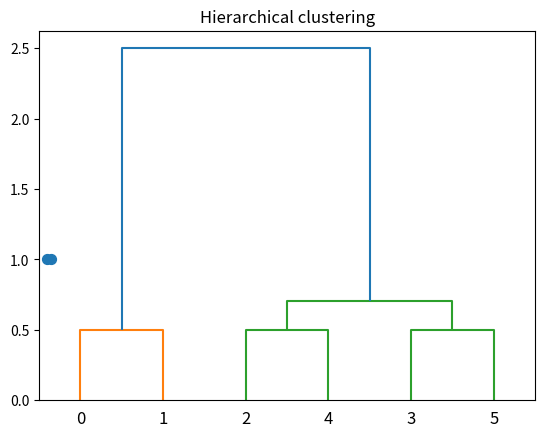

Source code (Python):
import matplotlib.pyplot as plt
import numpy as np
from scipy.cluster.hierarchy import linkage, dendrogram

# Create data (points in two dimesional plane)
x = np.array([[1, 1], [1.5, 1], [3, 3], [4, 4], [3, 3.5], [3.5, 4]])

# Show our points on the plane
plt.scatter(x[:, 0], x[:, 1], s=50)
plt.show()

# Create linkage matrix(distance between points) for building dendrogram using nearest point algorithm
# d(u, v) = min(dist(point_i, point_j))
linkage_matrix = linkage(x, "single")

# Create dendrogram
dendrogram = dendrogram(linkage_matrix, truncate_mode='none')

# Show dendrogram
plt.title("Hierarchical clustering")
plt.show()